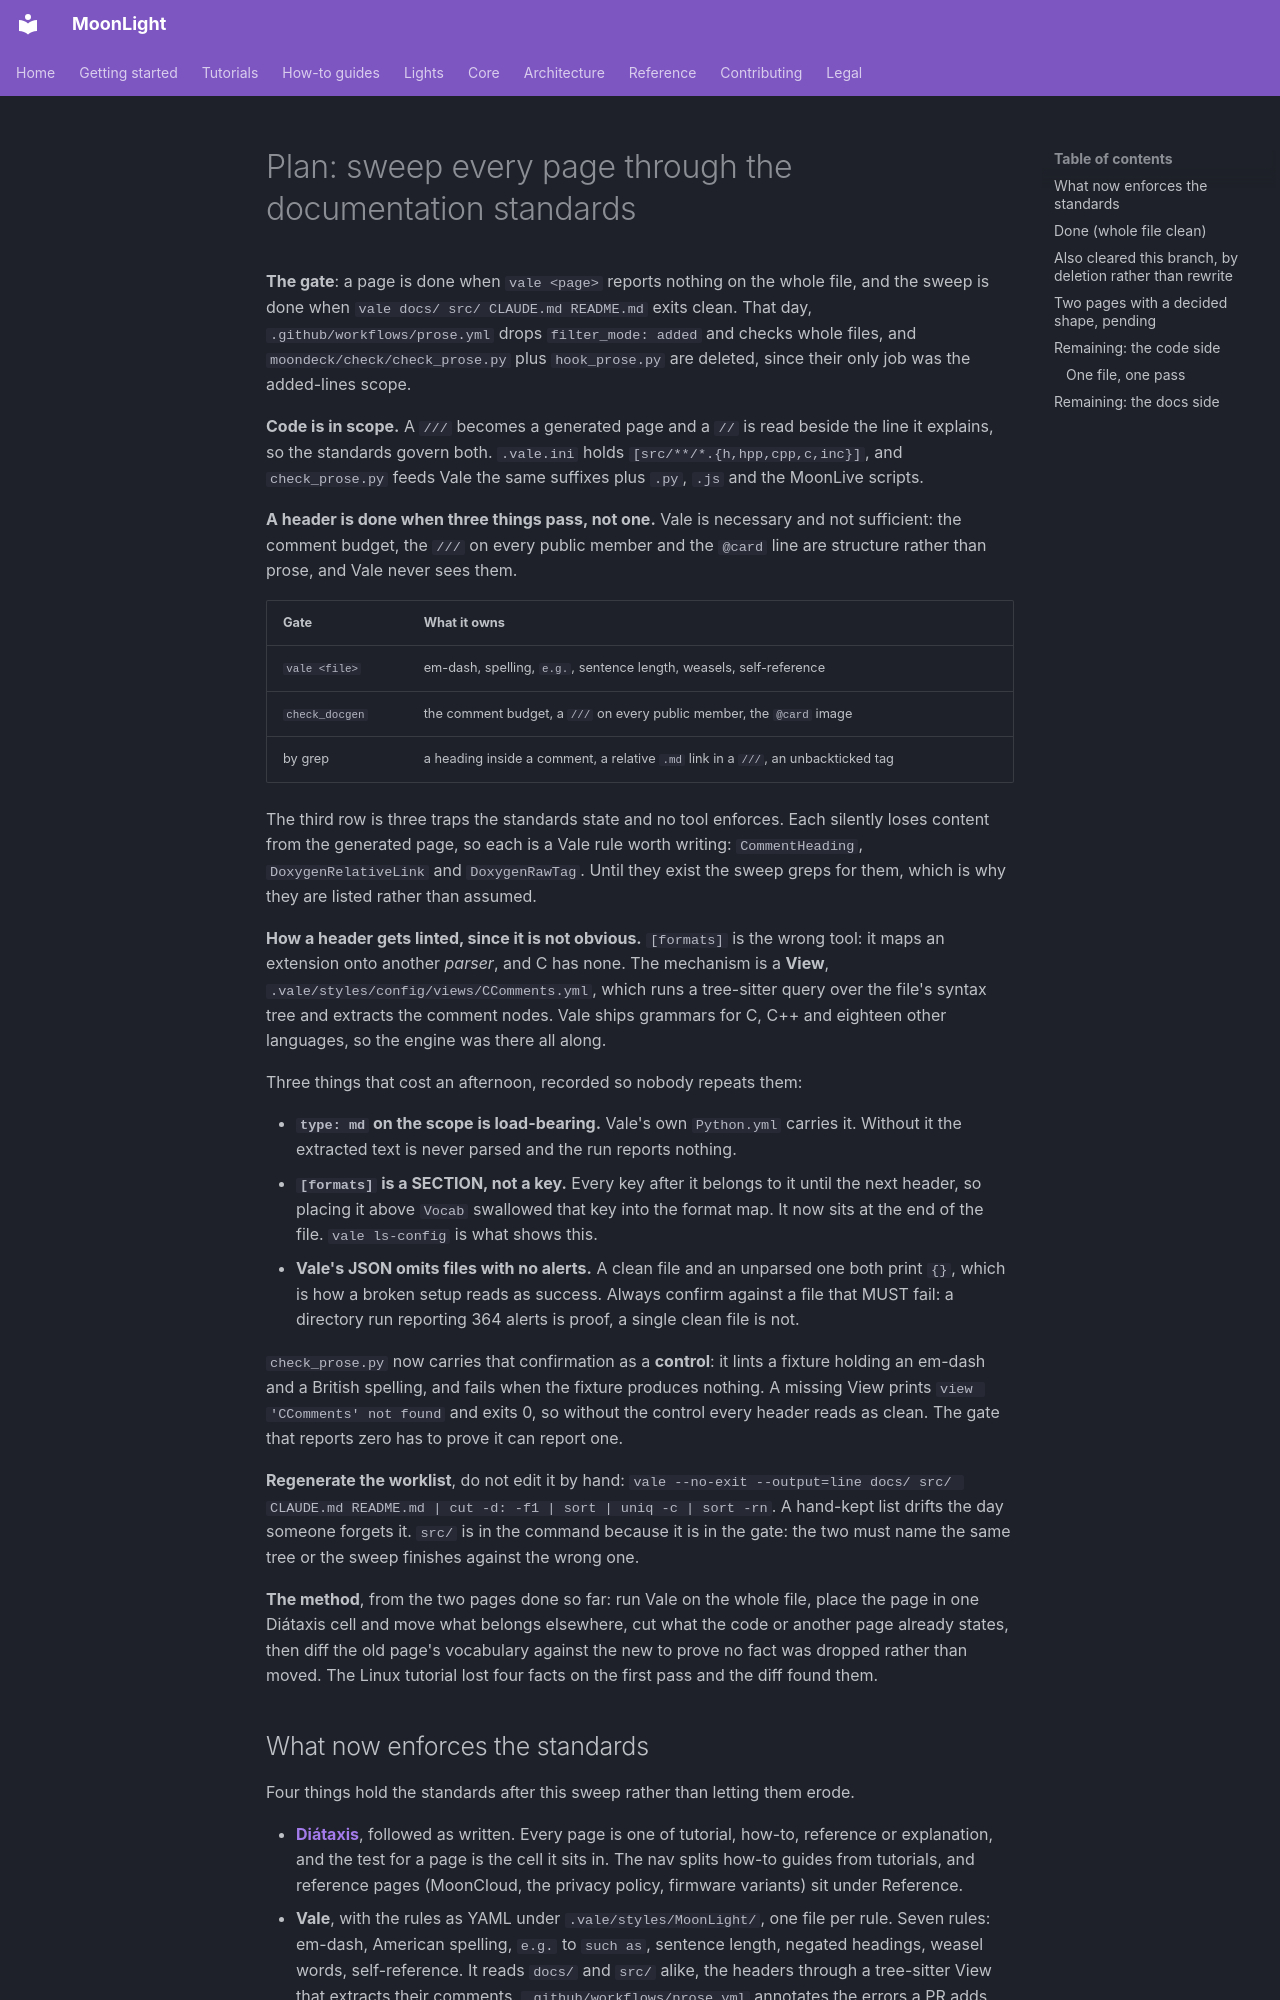

repository: MoonModules/projectMM · page: work/present/Plan-20260912 - Documentation sweep (partial).html · generator: mkdocs

# Plan: sweep every page through the documentation standards

**The gate**: a page is done when `vale <page>` reports nothing on the whole file, and the sweep is done when `vale docs/ src/ CLAUDE.md README.md` exits clean. That day, `.github/workflows/prose.yml` drops `filter_mode: added` and checks whole files, and `moondeck/check/check_prose.py` plus `hook_prose.py` are deleted, since their only job was the added-lines scope.

**Code is in scope.** A `///` becomes a generated page and a `//` is read beside the line it explains, so the standards govern both. `.vale.ini` holds `[src/**/*.{h,hpp,cpp,c,inc}]`, and `check_prose.py` feeds Vale the same suffixes plus `.py`, `.js` and the MoonLive scripts.

**A header is done when three things pass, not one.** Vale is necessary and not sufficient: the comment budget, the `///` on every public member and the `@card` line are structure rather than prose, and Vale never sees them.

| Gate | What it owns |
|---|---|
| `vale <file>` | em-dash, spelling, `e.g.`, sentence length, weasels, self-reference |
| `check_docgen` | the comment budget, a `///` on every public member, the `@card` image |
| by grep | a heading inside a comment, a relative `.md` link in a `///`, an unbackticked tag |

The third row is three traps the standards state and no tool enforces. Each silently loses content from the generated page, so each is a Vale rule worth writing: `CommentHeading`, `DoxygenRelativeLink` and `DoxygenRawTag`. Until they exist the sweep greps for them, which is why they are listed rather than assumed.

**How a header gets linted, since it is not obvious.** `[formats]` is the wrong tool: it maps an extension onto another *parser*, and C has none. The mechanism is a **View**, `.vale/styles/config/views/CComments.yml`, which runs a tree-sitter query over the file's syntax tree and extracts the comment nodes. Vale ships grammars for C, C++ and eighteen other languages, so the engine was there all along.

Three things that cost an afternoon, recorded so nobody repeats them:

- **`type: md` on the scope is load-bearing.** Vale's own `Python.yml` carries it. Without it the extracted text is never parsed and the run reports nothing.
- **`[formats]` is a SECTION, not a key.** Every key after it belongs to it until the next header, so placing it above `Vocab` swallowed that key into the format map. It now sits at the end of the file. `vale ls-config` is what shows this.
- **Vale's JSON omits files with no alerts.** A clean file and an unparsed one both print `{}`, which is how a broken setup reads as success. Always confirm against a file that MUST fail: a directory run reporting 364 alerts is proof, a single clean file is not.

`check_prose.py` now carries that confirmation as a **control**: it lints a fixture holding an em-dash and a British spelling, and fails when the fixture produces nothing. A missing View prints `view 'CComments' not found` and exits 0, so without the control every header reads as clean. The gate that reports zero has to prove it can report one.

**Regenerate the worklist**, do not edit it by hand: `vale --no-exit --output=line docs/ src/ CLAUDE.md README.md | cut -d: -f1 | sort | uniq -c | sort -rn`. A hand-kept list drifts the day someone forgets it. `src/` is in the command because it is in the gate: the two must name the same tree or the sweep finishes against the wrong one.

**The method**, from the two pages done so far: run Vale on the whole file, place the page in one Diátaxis cell and move what belongs elsewhere, cut what the code or another page already states, then diff the old page's vocabulary against the new to prove no fact was dropped rather than moved. The Linux tutorial lost four facts on the first pass and the diff found them.
